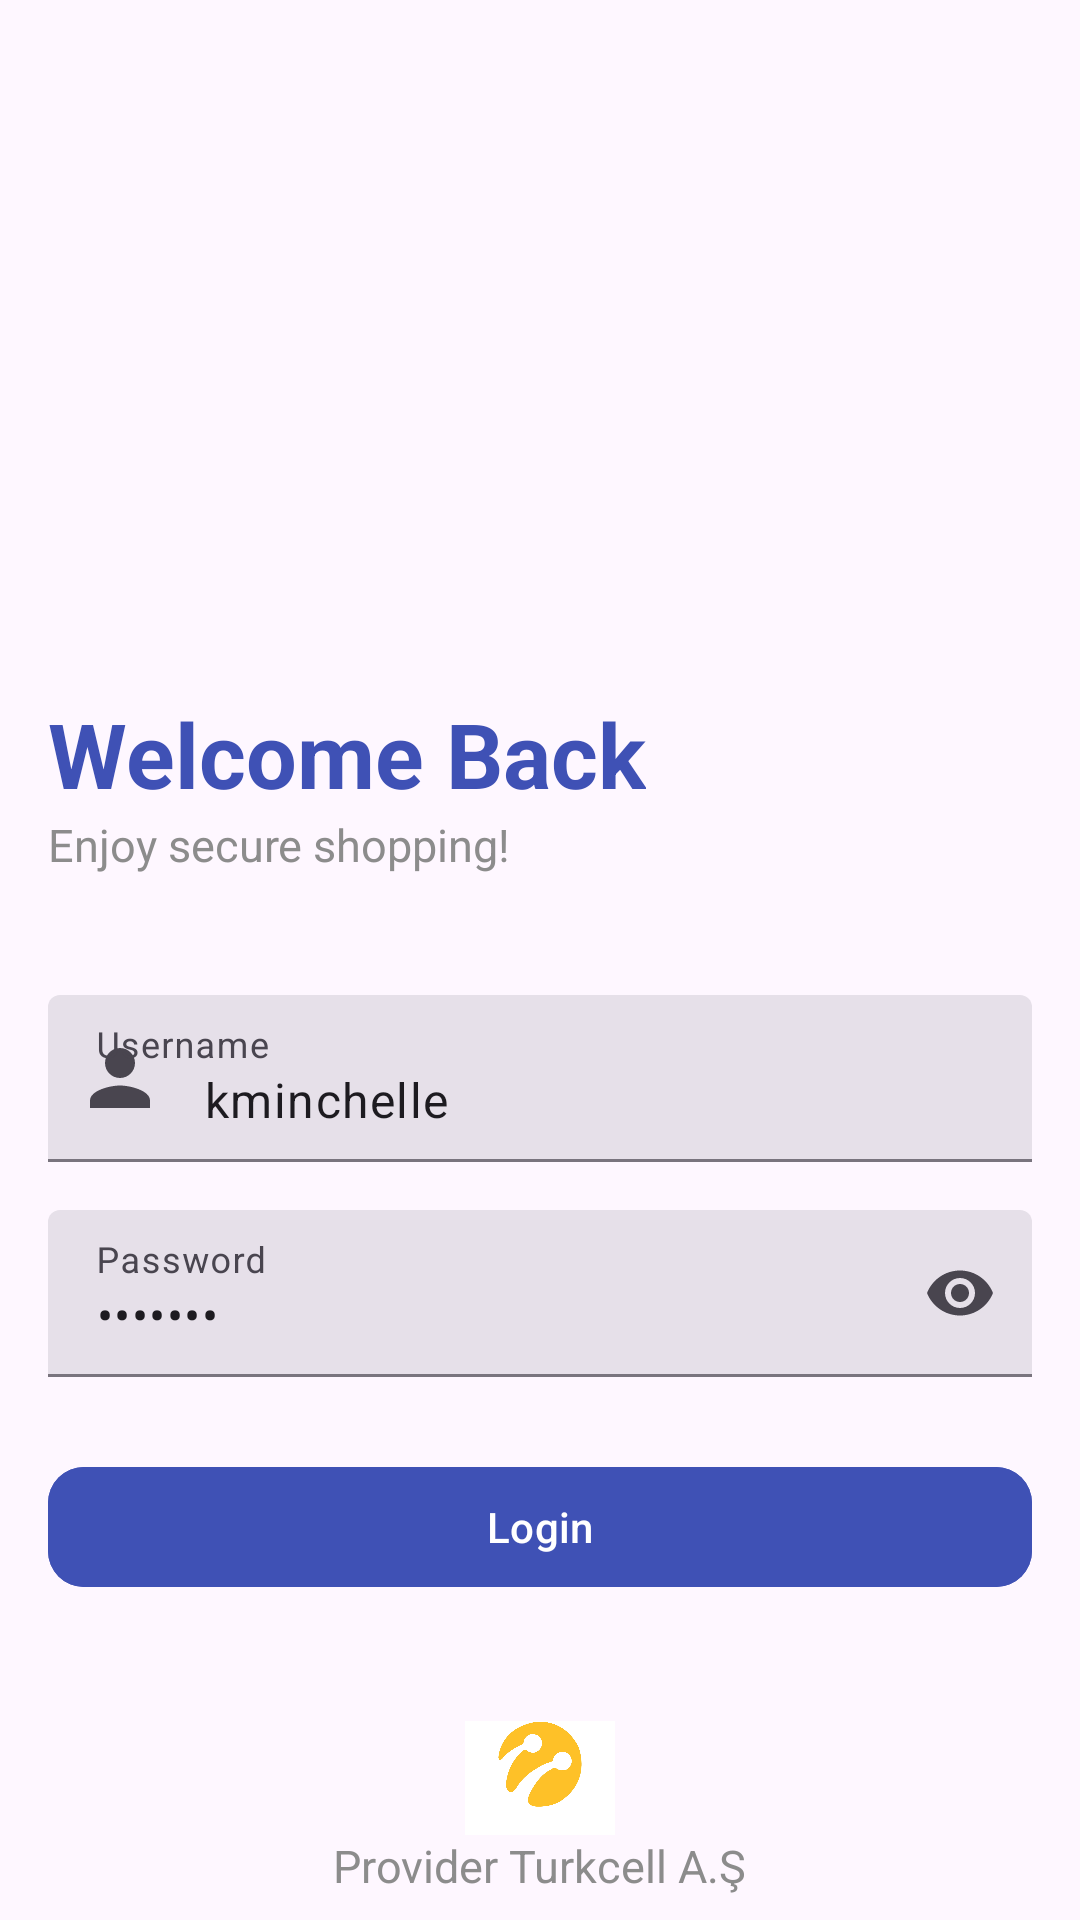

Here is an Android app screen rendered from its layout file. Give the layout XML and the strings, colors and styles it references.
<!-- AndroidManifest.xml: application theme Theme.KotlinFinal -->
<!-- res/layout/fragment_login.xml -->
<?xml version="1.0" encoding="utf-8"?>
<LinearLayout xmlns:android="http://schemas.android.com/apk/res/android"
    android:layout_width="match_parent"
    android:layout_height="match_parent"
    xmlns:app="http://schemas.android.com/apk/res-auto"
    android:gravity="center"
    android:orientation="vertical">


    <LinearLayout
        android:layout_width="match_parent"
        android:layout_height="0dp"
        android:layout_weight="1"
        android:layout_marginTop="20dp"
        android:padding="16dp"
        android:orientation="vertical">

        <ImageView
            android:layout_width="match_parent"
            android:layout_height="120dp"
            android:layout_marginTop="35dp"
            android:layout_marginBottom="40dp"
            android:elevation="10dp"
            android:src="@drawable/shopping" />

        <LinearLayout
            android:layout_width="match_parent"
            android:layout_height="wrap_content"
            android:layout_marginBottom="40dp"
            android:orientation="vertical">
            <TextView
                android:layout_width="wrap_content"
                android:layout_height="wrap_content"
                android:text="Welcome Back"
                android:textStyle="bold"
                android:layout_gravity="start"
                android:textSize="30sp"
                android:textColor="@color/blue"/>

            <TextView
                android:layout_width="wrap_content"
                android:layout_height="wrap_content"
                android:text="@string/str_enjoy_secure_shopping"
                android:gravity="center_horizontal"
                android:textSize="15sp"
                android:textColor="@color/grey"/>
        </LinearLayout>

        <com.google.android.material.textfield.TextInputLayout
            style="?attr/textInputFilledStyle"
            android:layout_width="match_parent"
            android:layout_height="wrap_content"
            app:startIconDrawable="@drawable/baseline_person_24"
            android:hint="@string/str_username">
            <com.google.android.material.textfield.TextInputEditText
                android:id="@+id/filledemailTextInput"
                android:layout_width="match_parent"
                android:layout_height="wrap_content"
                android:inputType="text"
                android:text="kminchelle"/>
        </com.google.android.material.textfield.TextInputLayout>


        <com.google.android.material.textfield.TextInputLayout
            style="?attr/textInputFilledStyle"
            android:layout_width="match_parent"
            android:layout_marginVertical="16dp"
            android:layout_height="wrap_content"
            app:endIconMode="password_toggle"
            app:startIconDrawable="@drawable/baseline_lock_24"
            android:hint="@string/str_password">
            <com.google.android.material.textfield.TextInputEditText
                android:id="@+id/filledpasswordTextInput"
                android:layout_width="match_parent"
                android:layout_height="wrap_content"
                android:inputType="textPassword"
                android:text="0lelplR"/>
        </com.google.android.material.textfield.TextInputLayout>

        <com.google.android.material.button.MaterialButton
            android:id="@+id/loginButton"
            android:layout_width="match_parent"
            android:layout_height="wrap_content"
            app:cornerRadius="12dp"
            android:layout_marginTop="10dp"
            android:backgroundTint="@color/blue"
            android:text="@string/str_login" />

    </LinearLayout>

    <LinearLayout
        android:layout_width="match_parent"
        android:layout_height="wrap_content"
        android:layout_gravity="center"
        android:layout_marginBottom="8dp"
        android:orientation="vertical">

        <ImageView
            android:layout_width="50dp"
            android:layout_height="38dp"
            android:layout_gravity="center"
            android:elevation="10dp"
            android:src="@drawable/turkcell_logo_png" />


        <TextView
            android:layout_width="wrap_content"
            android:layout_height="wrap_content"
            android:text="Provider Turkcell A.Ş"
            android:gravity="center_horizontal"
            android:layout_gravity="center"
            android:textSize="15sp"
            android:textColor="@color/grey"/>

    </LinearLayout>

</LinearLayout>
<!-- resources referenced by this layout -->
<resources>
  <color name="blue">#3F51B5</color>
  <color name="grey">#8C8C8C</color>
  <!-- drawable baseline_person_24 (drawable) -->
  <vector android:height="30dp" android:tint="#A6A6A6"
      android:viewportHeight="24" android:viewportWidth="24"
      android:width="30dp" xmlns:android="http://schemas.android.com/apk/res/android">
      <path android:fillColor="@android:color/white" android:pathData="M12,12c2.21,0 4,-1.79 4,-4s-1.79,-4 -4,-4 -4,1.79 -4,4 1.79,4 4,4zM12,14c-2.67,0 -8,1.34 -8,4v2h16v-2c0,-2.66 -5.33,-4 -8,-4z"/>
  </vector>
  <!-- drawable turkcell_logo_png: jpg bitmap (drawable, 125474 bytes) -->
  <string name="str_enjoy_secure_shopping">Enjoy secure shopping!</string>
  <string name="str_login">Login</string>
  <string name="str_password">Password</string>
  <string name="str_username">Username</string>
  <style name="Theme.KotlinFinal" parent="Base.Theme.KotlinFinal" />
  <style name="Base.Theme.KotlinFinal" parent="Theme.Material3.DayNight.NoActionBar">
          <item name="colorPrimary">@color/light_grey</item>
      </style>
  <color name="light_grey">#DFDEDE</color>
</resources>
